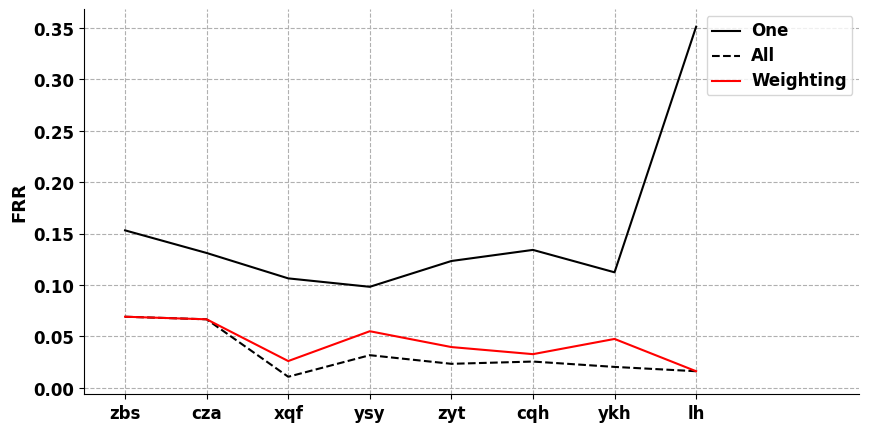

Write the Python code that produced this figure.
# -*- coding: utf-8 -*-
import numpy as np
import matplotlib.pyplot as plt
plt.rcParams['font.sans-serif']=['Arial']#如果要显示中文字体，则在此处设为：SimHei
plt.rcParams['axes.unicode_minus']=False#显示负号

x = np.array([3,5,7,9,11,13,15,17])
A = np.array([0.1532, 0.1312, 0.1065, 0.0983, 0.1234, 0.1342, 0.1124, 0.3512])
B= np.array([0.0692, 0.0667, 0.0108, 0.0318, 0.0234, 0.0256, 0.0204, 0.0162])
C=np.array([0.0692, 0.0667, 0.0261, 0.0551, 0.0397, 0.0328, 0.0476, 0.0162])


#label在图示(legend)中显示。若为数学公式，则最好在字符串前后添加"$"符号
#color：b:blue、g:green、r:red、c:cyan、m:magenta、y:yellow、k:black、w:white、、、
#线型：-  --   -.  :    ,
#marker：.  ,   o   v    <    *    +    1
plt.figure(figsize=(10,5))
plt.grid(linestyle = "--") #设置背景网格线为虚线
ax = plt.gca()
ax.spines['top'].set_visible(False) #去掉上边框
ax.spines['right'].set_visible(False) #去掉右边框

plt.plot(x,A,color="black",label="One",linewidth=1.5)
plt.plot(x,B,"k--",label="All",linewidth=1.5)
plt.plot(x,C,color="red",label="Weighting",linewidth=1.5)

group_labels=['zbs','cza','xqf','ysy','zyt','cqh','ykh','lh'] #x轴刻度的标识
plt.xticks(x,group_labels,fontsize=12,fontweight='bold') #默认字体大小为10
plt.yticks(fontsize=12,fontweight='bold')
plt.ylabel("FRR",fontsize=13,fontweight='bold')
plt.xlim(2,21) #设置x轴的范围
#plt.ylim(0.5,1)

#plt.legend()          #显示各曲线的图例
plt.legend(loc=0, numpoints=1)
leg = plt.gca().get_legend()
ltext = leg.get_texts()
plt.setp(ltext, fontsize=12,fontweight='bold') #设置图例字体的大小和粗细

plt.savefig('D:\\filename.png') #建议保存为svg格式，再用inkscape转为矢量图emf后插入word中
plt.show()
